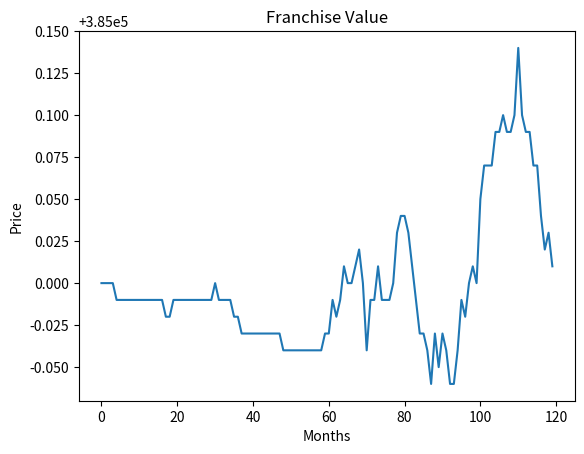

Reproduce this figure in Python.
import matplotlib.pyplot as plt
import numpy as np
import math


class Call_Payoff:

    def __init__(self, strike):
        self.strike = strike

    def get_payoff(self, stock_price):
        if stock_price > self.strike:
            return stock_price - self.strike
        else:
            return 0


class GeometricBrownianMotion:

    def simulate_paths(self):
        while(self.T - self.dt > 0):
            if change_volatility and self.T < 0.5 and not self.volatilityHasChanged:
                self.volatility = 0.19
                self.volatilityHasChanged = True
                print("changed volatility to 0.19")

            dWt = np.random.normal(0, math.sqrt(self.dt))  # Brownian motion
            dYt = self.drift*self.dt + self.volatility*dWt  # Change in price
            self.current_price += dYt  # Add the change to the current price
            self.prices.append(self.current_price)  # Append new price to series
            self.T -= self.dt  # Account for the step in time

    def __init__(self, initial_price, drift, volatility, dt, T):
        self.current_price = initial_price
        self.initial_price = initial_price
        self.drift = drift
        self.volatility = volatility
        self.dt = dt
        self.T = T
        self.prices = []
        self.volatilityHasChanged = False
        self.simulate_paths()


# Plot the generated path
def graph(price_path):
    plt.plot(price_path)    
    plt.ticklabel_format(style='plain')
    plt.xlabel('Months')
    plt.ylabel('Price')
    plt.title("Franchise Value")
    plt.show()   


def run():
    # Generate a path
    price_path = GeometricBrownianMotion(initial_price, drift, volatility, dt, T).prices

    # Round the prices to the nearest cent
    for i in range(len(price_path)):
        price_path[i] = round(price_path[i], 2)

    ec = Call_Payoff(initial_price)
    risk_free_rate = .01

    call_payoff = (ec.get_payoff(price_path[-1])/(1 + risk_free_rate))  # We get the last stock price in the series generated by beta motion to determine the payoff and discount it by one year
    final_price = (price_path[-1])

    print(f"Value of franchise after {int(1 / dt) * T} days: $", round(final_price, 2))
    print("European value of Franchise with payoff: $", round(call_payoff, 2))

    if max(price_path) > desired_price:
        print("The American option reached at time {}".format(price_path.index(max(price_path)) * dt))

    print("The American option value is {}".format(max(price_path)))

    graph(price_path)


# Model Parameters
initial_price = 385000
desired_price = 535000
drift = 0.04 / 12
volatility = .03
dt = 1/120
T = 1
change_volatility = True

run()
